Labelled photos from "classify2", an image-classification folder in leojequier/Clownfish_recognition_CNN. The possible labels are: Amphiprion clarkii, Amphiprion perideraion.

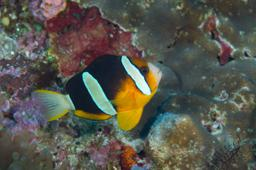
Label: Amphiprion clarkii

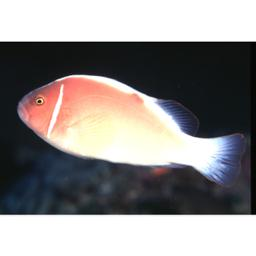
Label: Amphiprion perideraion

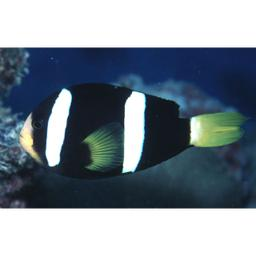
Label: Amphiprion clarkii

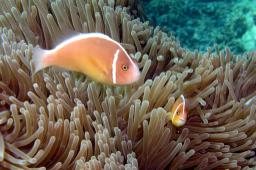
Label: Amphiprion perideraion

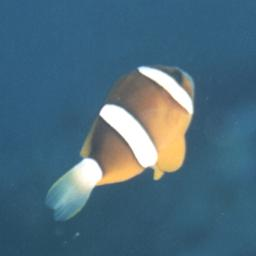
Label: Amphiprion clarkii

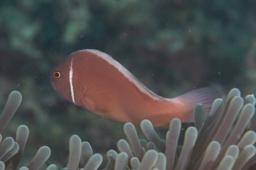
Label: Amphiprion perideraion
